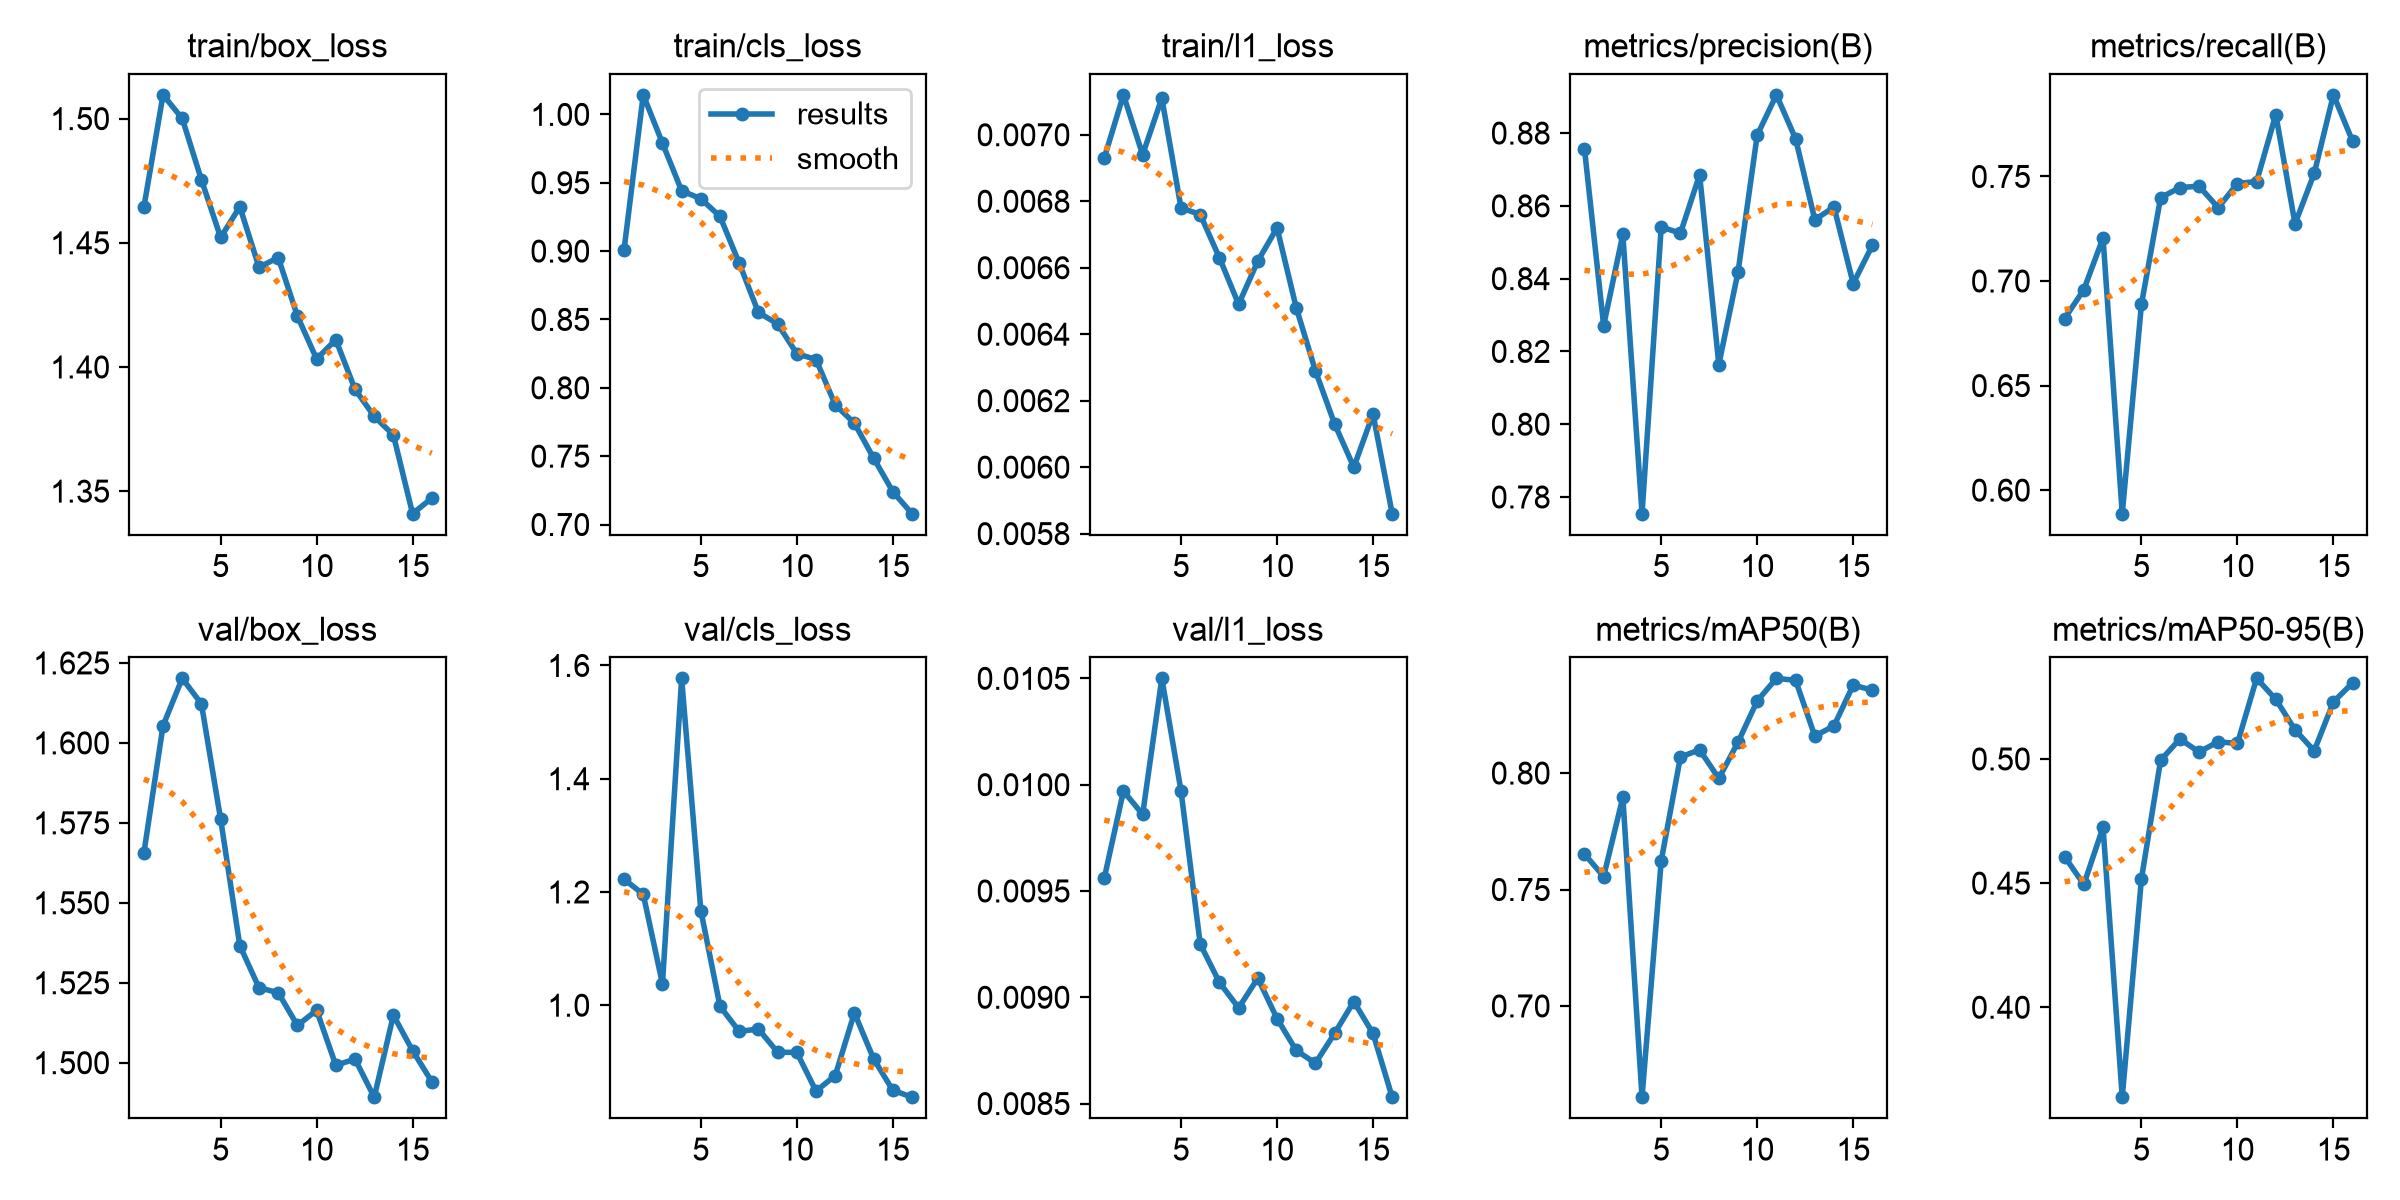

Data behind this chart, as committed beside it:
epoch, time, train/box_loss, train/cls_loss, train/l1_loss, metrics/precision(B), metrics/recall(B), metrics/mAP50(B), metrics/mAP50-95(B), val/box_loss, val/cls_loss, val/l1_loss, lr/pg0, lr/pg1, lr/pg2
1, 13.53, 1.464, 0.9009, 0.00693, 0.8758, 0.6821, 0.7652, 0.4606, 1.565, 1.223, 0.00956, 0.001641, 0.001641, 0.001641
2, 23.55, 1.51, 1.014, 0.00712, 0.8271, 0.6959, 0.7556, 0.4495, 1.605, 1.196, 0.00997, 0.001612, 0.001612, 0.001612
3, 33.69, 1.5, 0.979, 0.00694, 0.8521, 0.7206, 0.7895, 0.4725, 1.62, 1.038, 0.00986, 0.001557, 0.001557, 0.001557
4, 43.5, 1.475, 0.9442, 0.00711, 0.7754, 0.5887, 0.6608, 0.3638, 1.612, 1.577, 0.0105, 0.001502, 0.001502, 0.001502
5, 53.48, 1.452, 0.9383, 0.00678, 0.8542, 0.6888, 0.7623, 0.4517, 1.576, 1.167, 0.00997, 0.001447, 0.001447, 0.001447
6, 63.33, 1.464, 0.9253, 0.00676, 0.8525, 0.7399, 0.8069, 0.4995, 1.537, 0.998, 0.00925, 0.001392, 0.001392, 0.001392
7, 73.27, 1.44, 0.8912, 0.00663, 0.8685, 0.7447, 0.81, 0.5081, 1.523, 0.9537, 0.00907, 0.001337, 0.001337, 0.001337
8, 83.2, 1.444, 0.8551, 0.00649, 0.8164, 0.7454, 0.7977, 0.5028, 1.522, 0.958, 0.00895, 0.001282, 0.001282, 0.001282
9, 93.17, 1.42, 0.8468, 0.00662, 0.8418, 0.7351, 0.8132, 0.5069, 1.512, 0.9169, 0.00909, 0.001227, 0.001227, 0.001227
10, 103.1, 1.403, 0.825, 0.00672, 0.8794, 0.7466, 0.831, 0.5062, 1.516, 0.9166, 0.0089, 0.001172, 0.001172, 0.001172
11, 113, 1.411, 0.8207, 0.00648, 0.8905, 0.7476, 0.8407, 0.5325, 1.499, 0.8483, 0.00875, 0.001117, 0.001117, 0.001117
12, 123.1, 1.391, 0.7876, 0.00629, 0.8784, 0.7796, 0.8398, 0.524, 1.501, 0.8758, 0.00869, 0.001062, 0.001062, 0.001062
13, 133.1, 1.38, 0.7741, 0.00613, 0.8562, 0.7274, 0.8159, 0.5118, 1.489, 0.9865, 0.00883, 0.001007, 0.001007, 0.001007
14, 143.1, 1.373, 0.7486, 0.006, 0.8597, 0.7514, 0.8203, 0.5033, 1.515, 0.9053, 0.00898, 0.0009519, 0.0009519, 0.0009519
15, 153.1, 1.341, 0.7241, 0.00616, 0.8386, 0.789, 0.8378, 0.523, 1.504, 0.8498, 0.00883, 0.0008968, 0.0008968, 0.0008968
16, 163.1, 1.347, 0.7079, 0.00586, 0.8492, 0.7669, 0.8356, 0.5306, 1.494, 0.8376, 0.00853, 0.0008418, 0.0008418, 0.0008418
